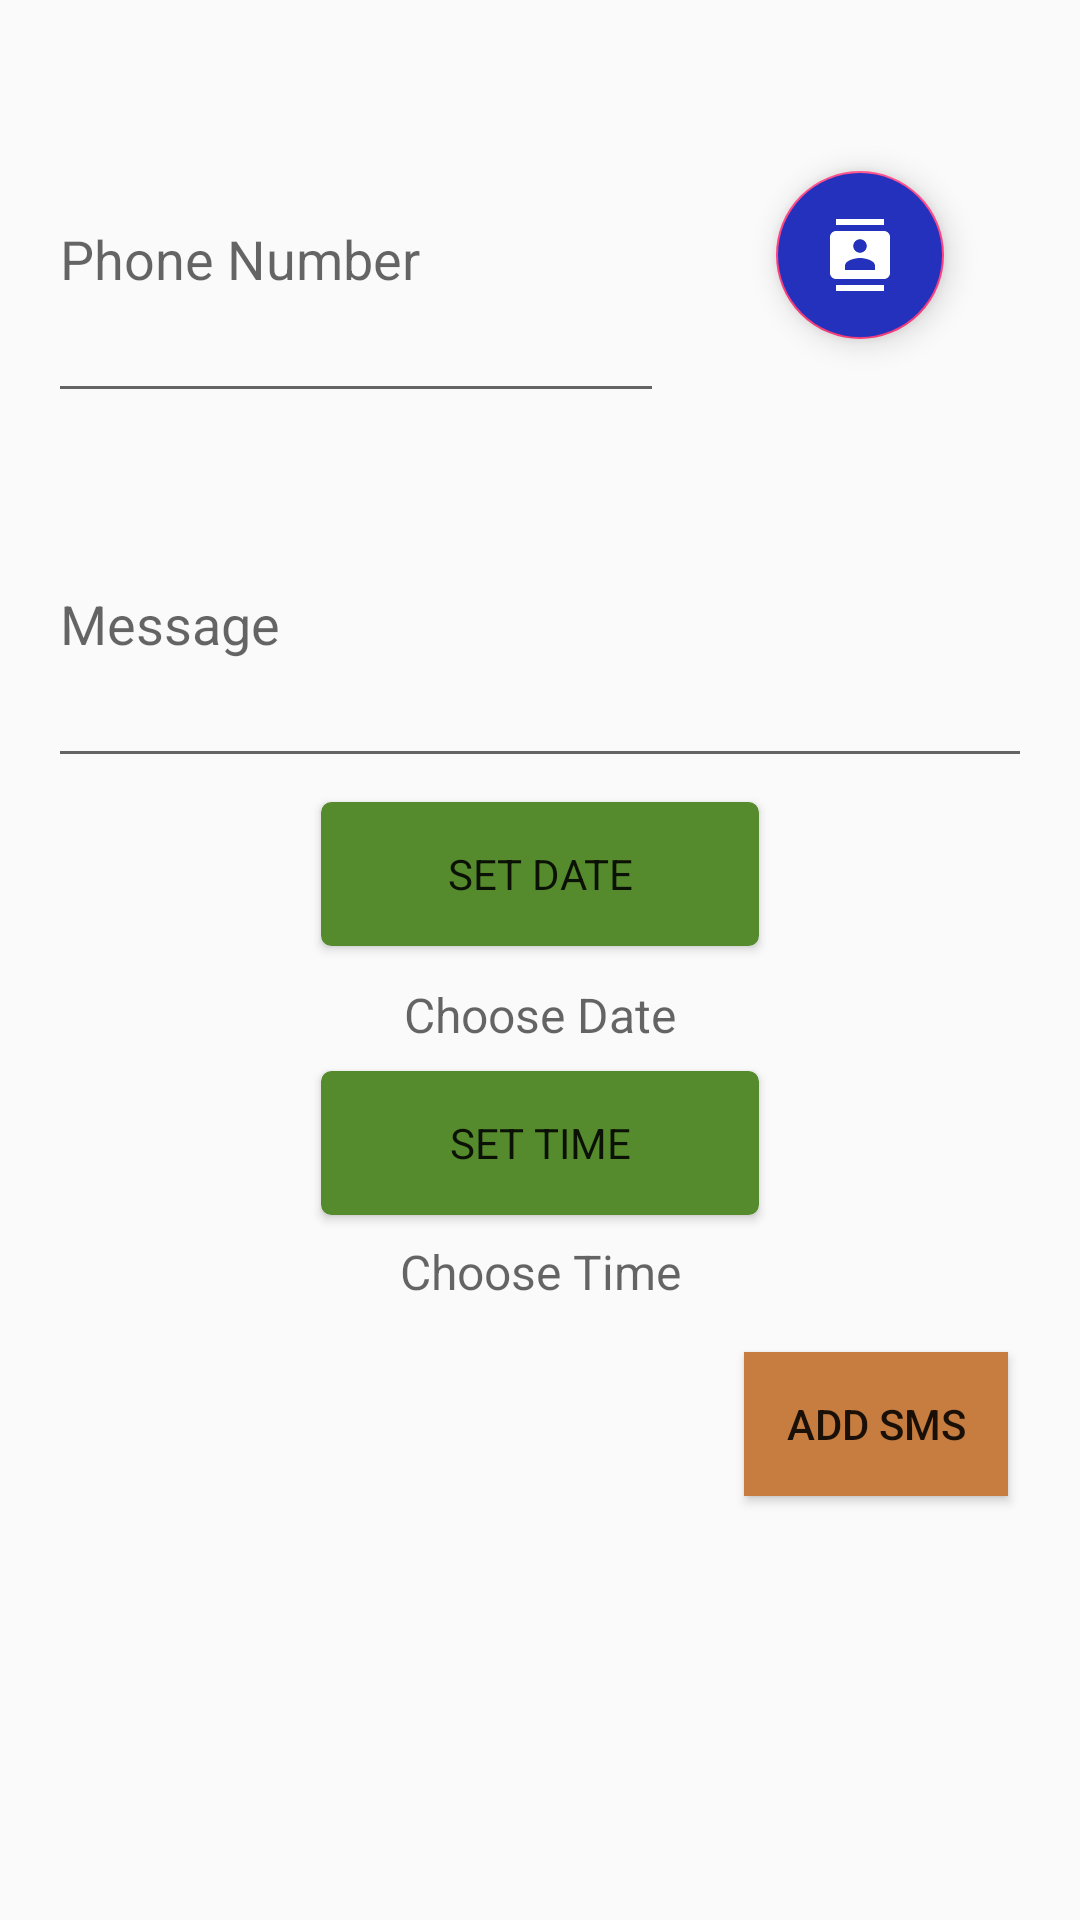

Here is an Android app screen rendered from its layout file. Give the layout XML and the strings, colors and styles it references.
<!-- AndroidManifest.xml: application theme AppTheme -->
<!-- res/layout/fragment_smsdialog.xml -->
<?xml version="1.0" encoding="utf-8"?>
<android.support.constraint.ConstraintLayout xmlns:android="http://schemas.android.com/apk/res/android"
    xmlns:app="http://schemas.android.com/apk/res-auto"
    xmlns:tools="http://schemas.android.com/tools"
    android:orientation="vertical"
    style="@style/full_screen_dialog"
    android:layout_width="match_parent"
    android:layout_height="match_parent"
    android:minWidth="300dp"
    android:minHeight="450dp"
    android:padding="16dp">

    <Button
        android:id="@+id/btnContacts"
        android:layout_width="0dp"
        android:layout_height="0dp"
        android:layout_marginBottom="8dp"
        android:paddingRight="8dp"
        android:textAllCaps="false"
        android:background="#ffffff"
        android:visibility="gone"
        android:fontFamily="sans-serif"
        android:text="@string/choose_from_contacts"
        android:textSize="14sp"
        app:layout_constraintBottom_toBottomOf="@+id/etPhoneNumber"
        app:layout_constraintLeft_toRightOf="@+id/vGuideline65"
        app:layout_constraintRight_toRightOf="@+id/etMessage"
        app:layout_constraintTop_toTopOf="@+id/etPhoneNumber" />

    <android.support.design.widget.FloatingActionButton
        android:id="@+id/fabContacts"
        android:layout_width="wrap_content"
        android:layout_height="wrap_content"
        android:layout_marginBottom="8dp"
        android:layout_marginEnd="8dp"
        android:layout_marginStart="8dp"
        android:layout_marginTop="8dp"
        android:backgroundTint="#2331bd"
        android:clickable="true"
        app:layout_constraintBottom_toTopOf="@+id/hGuideline20"
        app:layout_constraintEnd_toEndOf="parent"
        app:layout_constraintStart_toStartOf="@+id/vGuideline65"
        app:layout_constraintTop_toTopOf="@+id/etPhoneNumber"
        app:srcCompat="@drawable/ic_contacts" />



    <EditText
        android:id="@+id/etPhoneNumber"
        android:layout_width="0dp"
        android:layout_height="0dp"
        android:layout_marginRight="8dp"
        android:layout_marginTop="16dp"
        android:hint="@string/phone_number"
        android:inputType="phone"
        app:layout_constraintBottom_toTopOf="@id/hGuideline20"
        app:layout_constraintLeft_toLeftOf="parent"
        app:layout_constraintRight_toLeftOf="@id/vGuideline65"
        app:layout_constraintTop_toTopOf="parent" />

    <EditText
        android:id="@+id/etMessage"
        android:layout_width="0dp"
        android:layout_height="0dp"
        android:layout_marginTop="16dp"
        android:fontFamily="sans-serif"
        android:hint="@string/sms_text"
        android:inputType="text"
        app:layout_constraintBottom_toTopOf="@id/hGuideline40"
        app:layout_constraintHorizontal_bias="0.0"
        app:layout_constraintLeft_toLeftOf="parent"
        app:layout_constraintRight_toRightOf="parent"
        app:layout_constraintTop_toBottomOf="@+id/hGuideline20" />

    <Button
        android:id="@+id/btnDate"
        android:layout_width="25mm"
        android:layout_height="wrap_content"
        android:layout_marginEnd="8dp"
        android:layout_marginStart="8dp"
        android:layout_marginTop="8dp"
        android:background="@drawable/button"
        android:fontFamily="sans-serif"
        android:text="@string/date"
        android:textSize="14sp"
        app:layout_constraintEnd_toEndOf="parent"
        app:layout_constraintStart_toStartOf="parent"
        app:layout_constraintTop_toBottomOf="@+id/etMessage" />

    <TextView
        android:id="@+id/tvDate"
        android:layout_width="match_parent"
        android:layout_height="0dp"
        android:layout_marginTop="12dp"
        android:gravity="center_horizontal"
        android:hint="@string/choose_date"
        android:textAlignment="gravity"
        android:textSize="16sp"
        app:layout_constraintEnd_toEndOf="parent"
        app:layout_constraintHorizontal_bias="0.501"
        app:layout_constraintStart_toStartOf="parent"
        app:layout_constraintTop_toBottomOf="@+id/btnDate" />

    <Button
        android:id="@+id/btnTime"
        android:layout_width="25mm"
        android:layout_height="wrap_content"
        android:layout_marginEnd="8dp"
        android:layout_marginStart="8dp"
        android:layout_marginTop="8dp"
        android:background="@drawable/button"
        android:fontFamily="sans-serif"
        android:text="@string/time"
        android:textSize="14sp"
        app:layout_constraintEnd_toEndOf="parent"
        app:layout_constraintStart_toStartOf="parent"
        app:layout_constraintTop_toBottomOf="@+id/tvDate" />

    <TextView
        android:id="@+id/tvTime"
        android:layout_width="match_parent"
        android:layout_height="0dp"
        android:layout_marginTop="8dp"
        android:gravity="center_horizontal"
        android:textSize="16sp"
        android:hint="@string/choose_time"
        app:layout_constraintLeft_toLeftOf="parent"
        app:layout_constraintRight_toRightOf="parent"
        app:layout_constraintTop_toBottomOf="@+id/btnTime" />



        

    <android.support.constraint.Guideline
        android:id="@+id/vGuideline65"
        android:layout_width="wrap_content"
        android:layout_height="wrap_content"
        android:orientation="vertical"
        app:layout_constraintGuide_percent="0.65" />

    <android.support.constraint.Guideline
        android:id="@+id/hGuideline20"
        android:layout_width="wrap_content"
        android:layout_height="wrap_content"
        android:orientation="horizontal"
        app:layout_constraintGuide_percent="0.2" />

    <android.support.constraint.Guideline
        android:id="@+id/hGuideline40"
        android:layout_width="wrap_content"
        android:layout_height="wrap_content"
        android:orientation="horizontal"
        app:layout_constraintGuide_percent="0.4" />

    <Button
        android:id="@+id/addSMSBtn"
        android:layout_width="wrap_content"
        android:layout_height="wrap_content"
        android:layout_marginEnd="8dp"
        android:layout_marginTop="16dp"
        android:background="#c77d40"
        android:text="Add SMS"
        app:layout_constraintEnd_toEndOf="parent"
        app:layout_constraintTop_toBottomOf="@+id/tvTime" />

</android.support.constraint.ConstraintLayout>
<!-- resources referenced by this layout -->
<resources>
  <!-- drawable button (drawable) -->
  <?xml version="1.0" encoding="utf-8"?>
  <selector xmlns:android="http://schemas.android.com/apk/res/android">
      <item android:state_pressed="true" >
          <shape android:shape="rectangle"  >
              <corners android:radius="3dip" />
              <stroke android:width="1dip" android:color="#558b2c" />
              <gradient android:angle="-90" android:startColor="#558b2c" android:endColor="#558b2c"  />
          </shape>
      </item>
      <item android:state_focused="true">
          <shape android:shape="rectangle"  >
              <corners android:radius="3dip" />
              <stroke android:width="1dip" android:color="#558b2c" />
              <solid android:color="#558b2c"/>
          </shape>
      </item>
      <item >
          <shape android:shape="rectangle"  >
              <corners android:radius="3dip" />
              <stroke android:width="1dip" android:color="#558b2c" />
              <gradient android:angle="-90" android:startColor="#558b2c" android:endColor="#558b2c" />
          </shape>
      </item>
  </selector>
  <!-- drawable ic_contacts (drawable) -->
  <vector android:height="16dp" android:tint="#FFFFFF"
      android:viewportHeight="24.0" android:viewportWidth="24.0"
      android:width="16dp" xmlns:android="http://schemas.android.com/apk/res/android">
      <path android:fillColor="#FF000000" android:pathData="M20,0L4,0v2h16L20,0zM4,24h16v-2L4,22v2zM20,4L4,4c-1.1,0 -2,0.9 -2,2v12c0,1.1 0.9,2 2,2h16c1.1,0 2,-0.9 2,-2L22,6c0,-1.1 -0.9,-2 -2,-2zM12,6.75c1.24,0 2.25,1.01 2.25,2.25s-1.01,2.25 -2.25,2.25S9.75,10.24 9.75,9 10.76,6.75 12,6.75zM17,17L7,17v-1.5c0,-1.67 3.33,-2.5 5,-2.5s5,0.83 5,2.5L17,17z"/>
  </vector>
  <string name="choose_date">Choose Date</string>
  <string name="choose_from_contacts">Contacts</string>
  <string name="choose_time">Choose Time</string>
  <string name="date">Set Date</string>
  <string name="phone_number">Phone Number</string>
  <string name="sms_text">Message</string>
  <string name="time">Set Time</string>
  <style name="full_screen_dialog" parent="@android:style/Theme.Dialog">
          <item name="android:windowNoTitle">true</item>
          <item name="android:windowFullscreen">true</item>
          <item name="android:windowIsFloating">true</item>
          <item name="android:windowContentOverlay">@null</item>
          <item name="android:windowAnimationStyle">@android:style/Animation.Dialog</item>
          <item name="android:windowSoftInputMode">stateUnspecified|adjustPan</item>
          <item name="android:windowBackground">@android:color/transparent</item>
          <item name="android:minWidth" type="dimen">300dp</item>
      </style>
  <style name="AppTheme" parent="Theme.AppCompat.Light.DarkActionBar">
          
          <item name="colorPrimary">@color/colorPrimary</item>
          <item name="colorPrimaryDark">@color/colorPrimaryDark</item>
          <item name="colorAccent">@color/colorAccent</item>
      </style>
  <color name="colorPrimary">#3F51B5</color>
  <color name="colorPrimaryDark">#303F9F</color>
  <color name="colorAccent">#FF4081</color>
</resources>
